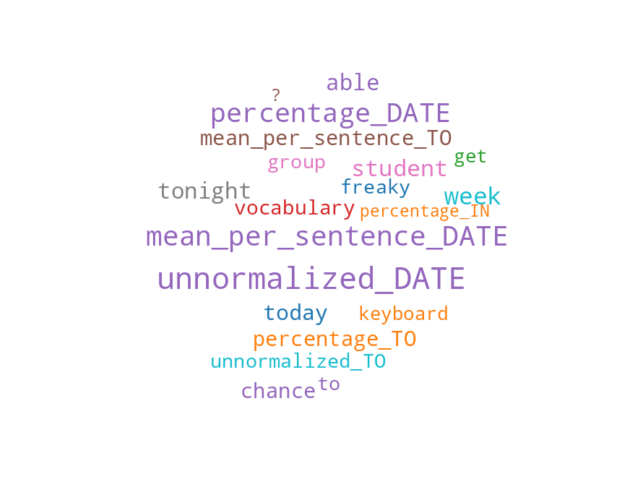

The file beside this chart, header and first rows:
id, name, score, pvalue
28853, unnormalized_DATE, 30.15, 4.403754e-08
19831, mean_per_sentence_DATE, 24.37, 8.481386e-07
22283, percentage_DATE, 23.69, 1.201977e-06
29638, week, 17.97, 2.324790e-05
26721, student, 17.33, 3.242611e-05
28047, tonight, 16.27, 5.653954e-05
7650, able, 15.84, 7.103108e-05
27975, today, 15, 1.102155e-04
10767, chance, 14.14, 1.732208e-04
22323, percentage_TO, 13.71, 2.180088e-04
19871, mean_per_sentence_TO, 13.41, 2.558638e-04
29358, vocabulary, 12.33, 4.530346e-04
28893, unnormalized_TO, 12.31, 4.578743e-04
27951, to, 12.1, 5.118341e-04
16124, group, 11.86, 5.818878e-04
15338, freaky, 11.8, 6.012840e-04
18563, keyboard, 11.28, 7.968378e-04
15724, get, 11.14, 8.560887e-04
22291, percentage_IN, 11.05, 9.012574e-04
937, ?, 11.04, 9.024484e-04
